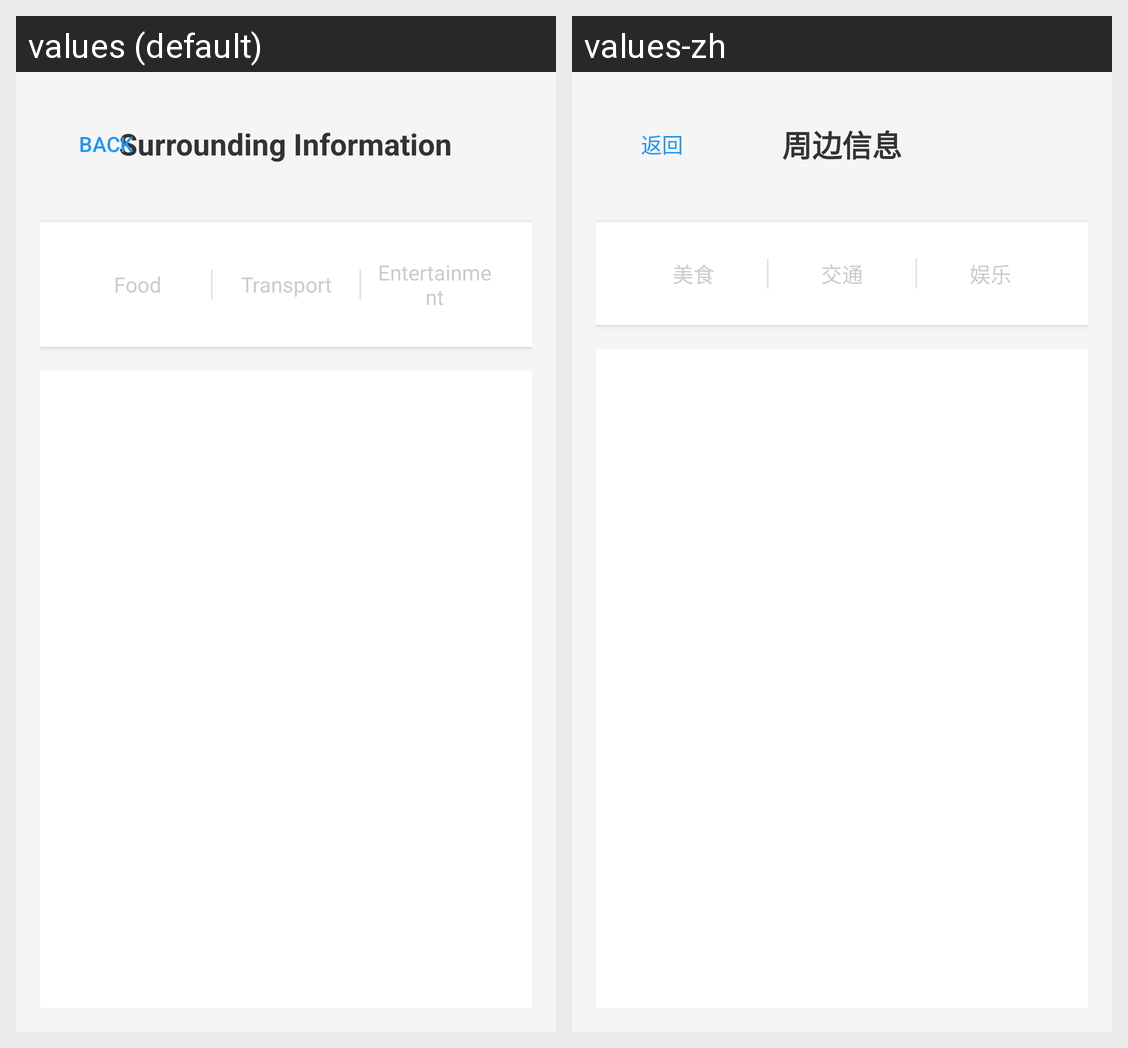

Strings drawn on this Android screen and how each of the app's shown locales translates them:
Android screen res/layout/activity_nearby_poi.xml rendered under 2 locales, left to right: values (default), values-zh. Device: Nexus 5 (rendered at 1080×1920; each locale shown at half size, 540×960, under a caption strip naming it); theme Theme.KongSight.
Strings drawn on this screen, with the default value and each locale's value (text and hints the layout hard-codes, and strings that could not be matched under every locale, appear in the picture but are not listed):

back
  values: Back
  values-zh: 返回

nearby_info
  values: Surrounding Information
  values-zh: 周边信息

category_food
  values: Food
  values-zh: 美食

category_transport
  values: Transport
  values-zh: 交通

category_entertainment
  values: Entertainment
  values-zh: 娱乐
